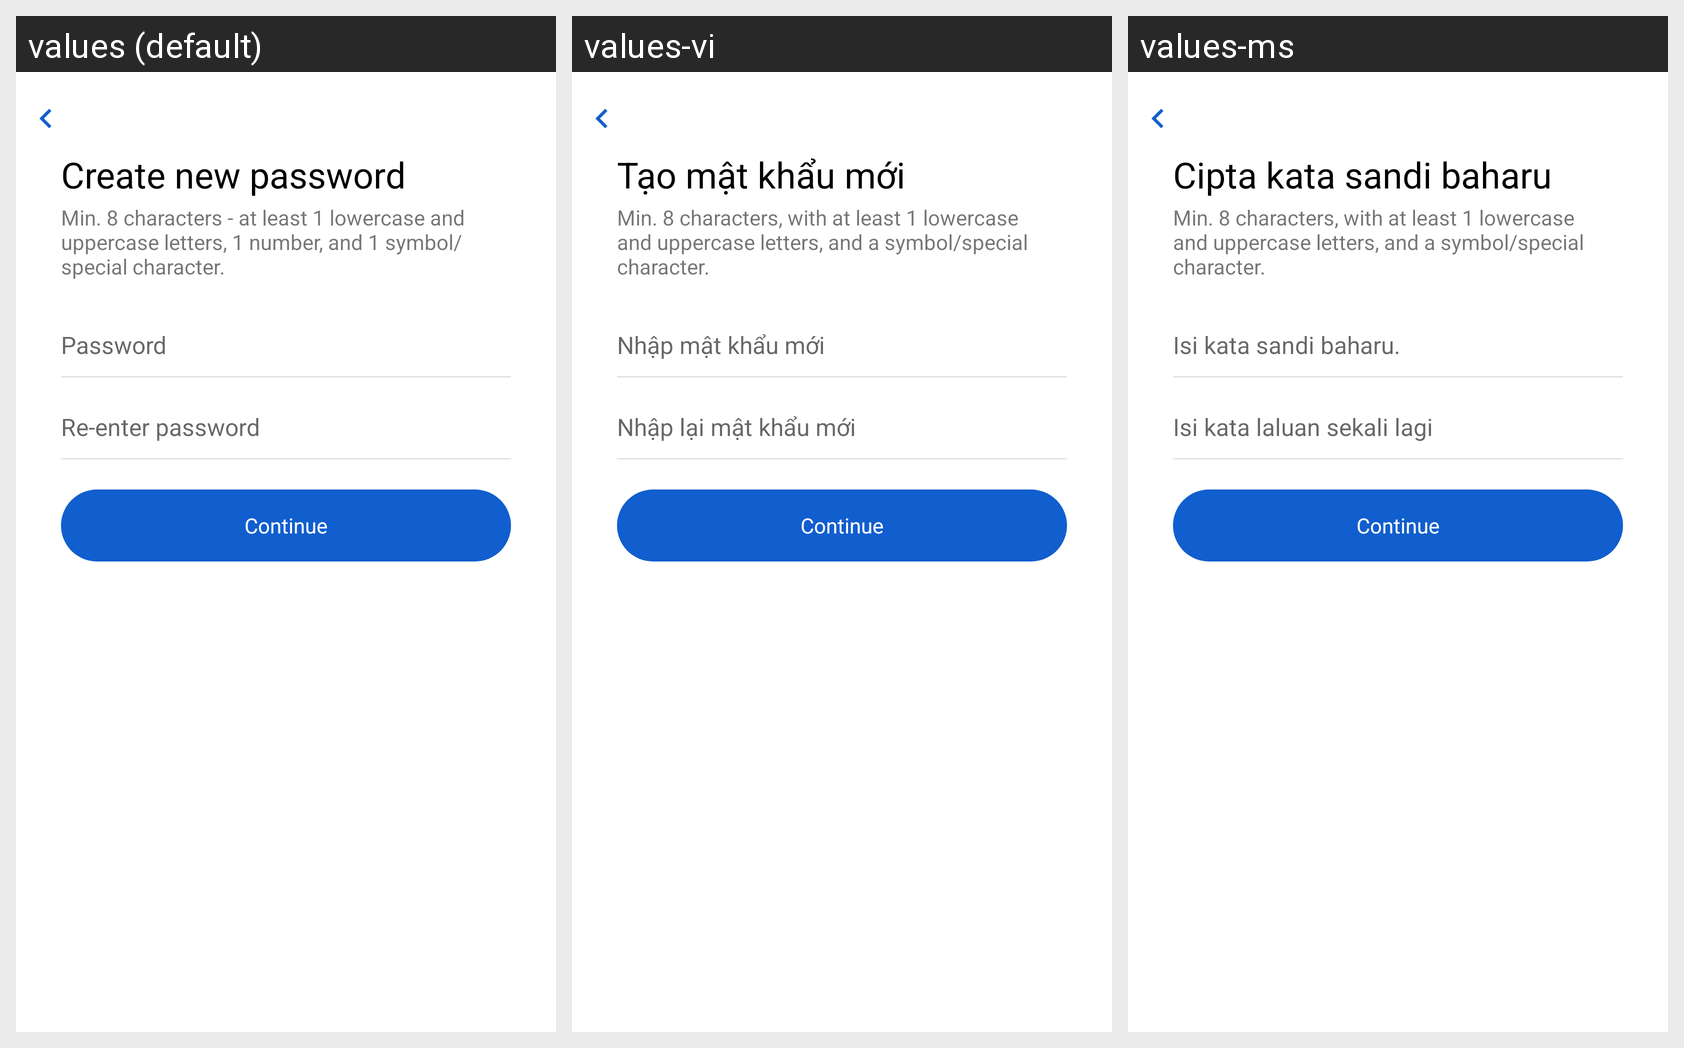

This grid shows one Android layout under several languages. Give, for every string resource on the screen, its name, the default text and each shown locale's text.
Android screen res/layout/activity_change_password.xml rendered under 3 locales, left to right: values (default), values-vi, values-ms. Device: Nexus 5 (rendered at 1080×1920; each locale shown at half size, 540×960, under a caption strip naming it); theme ActivityThemeAnimLeftRight.
Other locales in the repository, not shown: values-hi-rIN, values-in, values-zh.
Strings drawn on this screen, with the default value and each locale's value (text and hints the layout hard-codes, and strings that could not be matched under every locale, appear in the picture but are not listed):

create_new_password
  values: Create new password
  values-vi: Tạo mật khẩu mới
  values-ms: Cipta kata sandi baharu

txt_min_characters
  values: Min. 8 characters - at least 1 lowercase and uppercase letters, 1 number, and 1 symbol/special character.
  values-vi: Min. 8 characters, with at least 1 lowercase and uppercase letters, and a symbol/special character.
  values-ms: Min. 8 characters, with at least 1 lowercase and uppercase letters, and a symbol/special character.

changepassword_invalid_new_password
  values: Password
  values-vi: Nhập mật khẩu mới
  values-ms: Isi kata sandi baharu.

reenter_new_password
  values: Re-enter password
  values-vi: Nhập lại mật khẩu mới
  values-ms: Isi kata laluan sekali lagi

txt_continue
  values: Continue
  values-vi: Continue
  values-ms: Continue
